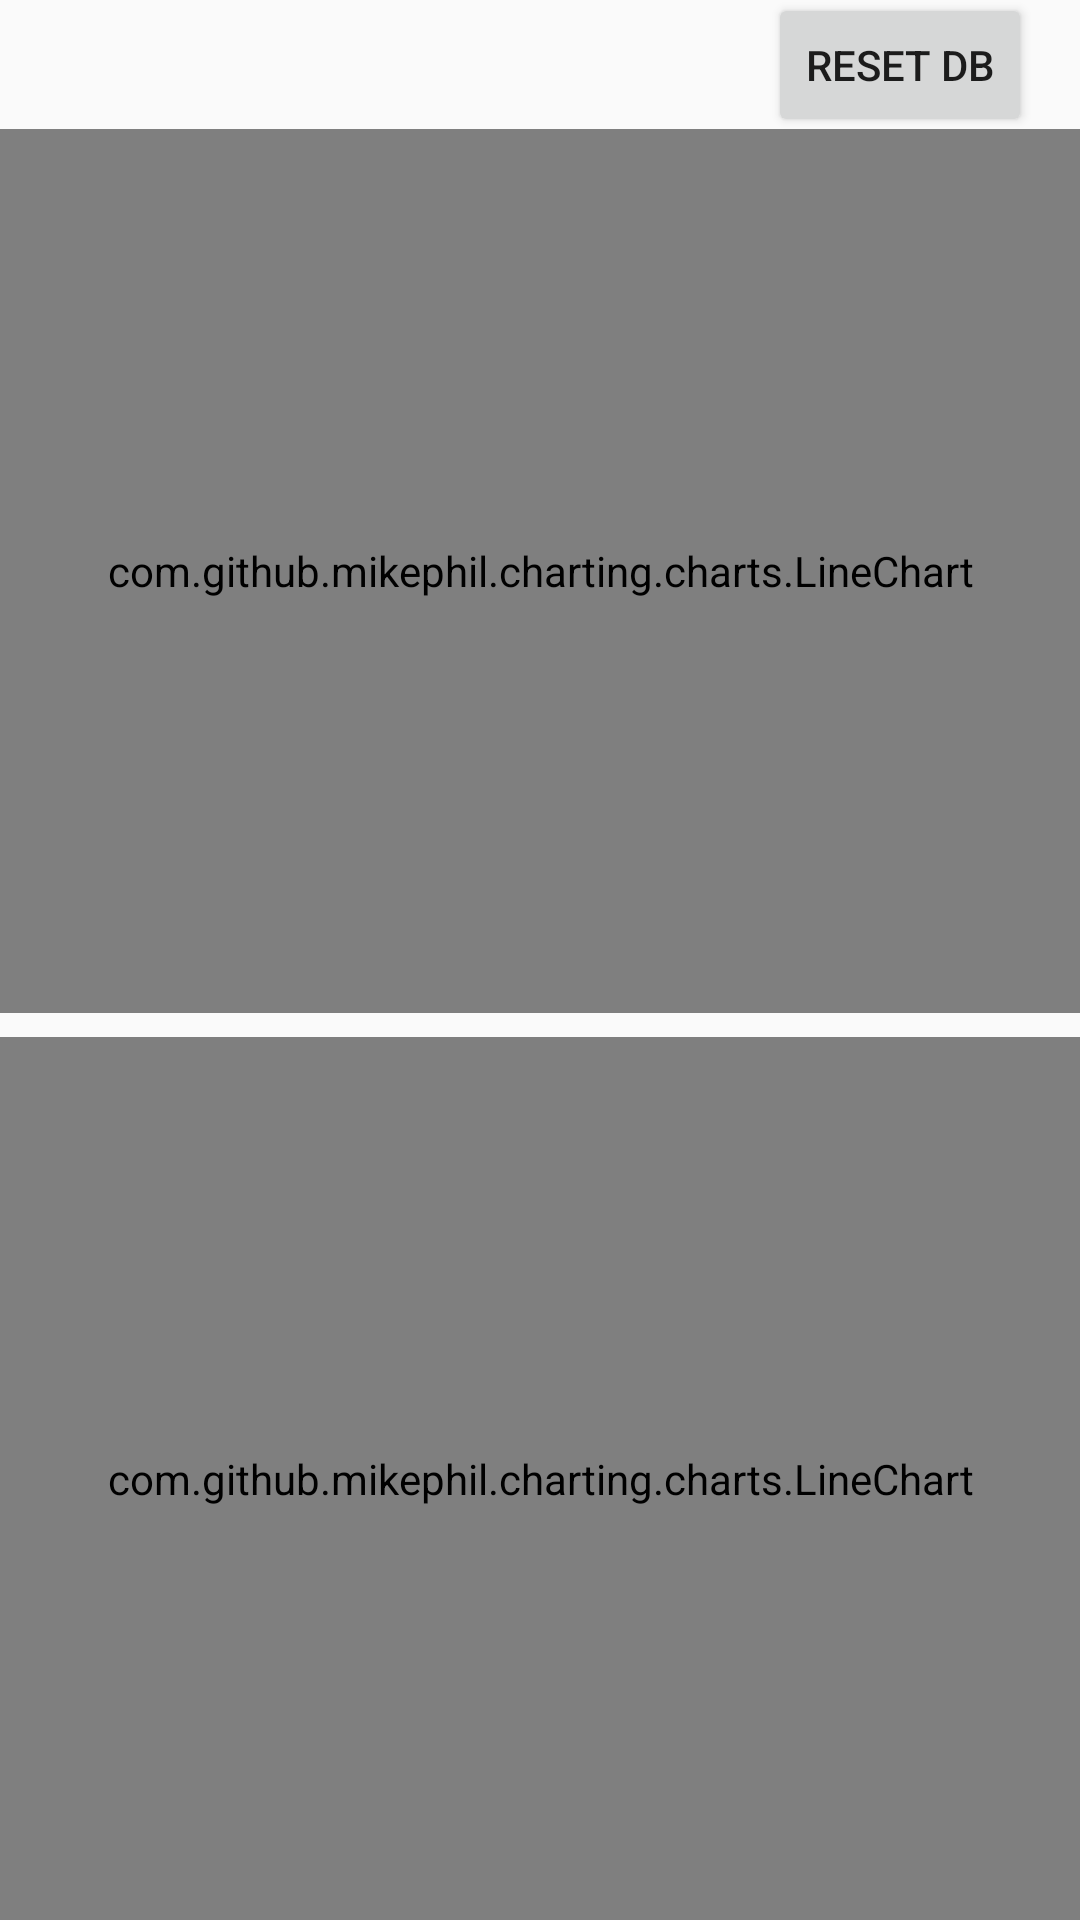

Reconstruct the res/layout file that produces this screen, plus the resources it refers to.
<!-- AndroidManifest.xml: application theme DarkTheme -->
<!-- res/layout/fragment_home.xml -->
<?xml version="1.0" encoding="utf-8"?>
<androidx.constraintlayout.widget.ConstraintLayout xmlns:android="http://schemas.android.com/apk/res/android"
    xmlns:app="http://schemas.android.com/apk/res-auto"
    xmlns:tools="http://schemas.android.com/tools"
    android:layout_width="match_parent"
    android:layout_height="match_parent"
    tools:context=".ui.home.HomeFragment">

    <Button
        android:id="@+id/resetdb"
        android:layout_width="0dp"
        android:layout_height="wrap_content"
        android:layout_marginTop="16dp"
        android:layout_marginEnd="16dp"
        android:layout_marginBottom="16dp"
        android:text="reset db"
        app:layout_constraintBottom_toTopOf="@+id/graph"
        app:layout_constraintEnd_toEndOf="parent"
        app:layout_constraintTop_toTopOf="parent" />

    <TextView
        android:id="@+id/text_home"
        android:layout_width="wrap_content"
        android:layout_height="wrap_content"
        android:layout_marginStart="16dp"
        android:layout_marginTop="16dp"
        android:layout_marginEnd="16dp"
        app:layout_constraintEnd_toStartOf="@+id/resetdb"
        app:layout_constraintStart_toStartOf="parent"
        app:layout_constraintTop_toTopOf="parent" />

    <com.github.mikephil.charting.charts.LineChart
        android:id="@+id/graph"
        android:layout_width="0dp"
        android:layout_height="0dp"
        android:layout_marginTop="8dp"
        app:layout_constraintBottom_toTopOf="@+id/lineChart"
        app:layout_constraintEnd_toEndOf="parent"
        app:layout_constraintHorizontal_bias="1.0"
        app:layout_constraintStart_toStartOf="parent"
        app:layout_constraintTop_toBottomOf="@+id/text_home">

    </com.github.mikephil.charting.charts.LineChart>

    <com.github.mikephil.charting.charts.LineChart
        android:id="@+id/lineChart"
        android:layout_width="0dp"
        android:layout_height="0dp"
        android:layout_marginTop="8dp"
        app:layout_constraintBottom_toBottomOf="parent"
        app:layout_constraintEnd_toEndOf="parent"
        app:layout_constraintStart_toStartOf="parent"
        app:layout_constraintTop_toBottomOf="@+id/graph" />

</androidx.constraintlayout.widget.ConstraintLayout>
<!-- resources referenced by this layout -->
<resources>
  <style name="DarkTheme" parent="Theme.AppCompat.DayNight.DarkActionBar">
          
          <item name="colorPrimary">@color/colorPrimary</item>
  
          <item name="colorPrimaryDark">@color/colorPrimaryDark</item>
          <item name="colorAccent">@color/colorAccent</item>
          <item name="actionBarSize">0dp</item>
      </style>
  <color name="colorPrimary">#6200EE</color>
  <color name="colorPrimaryDark">#3700B3</color>
  <color name="colorAccent">#03DAC5</color>
</resources>
